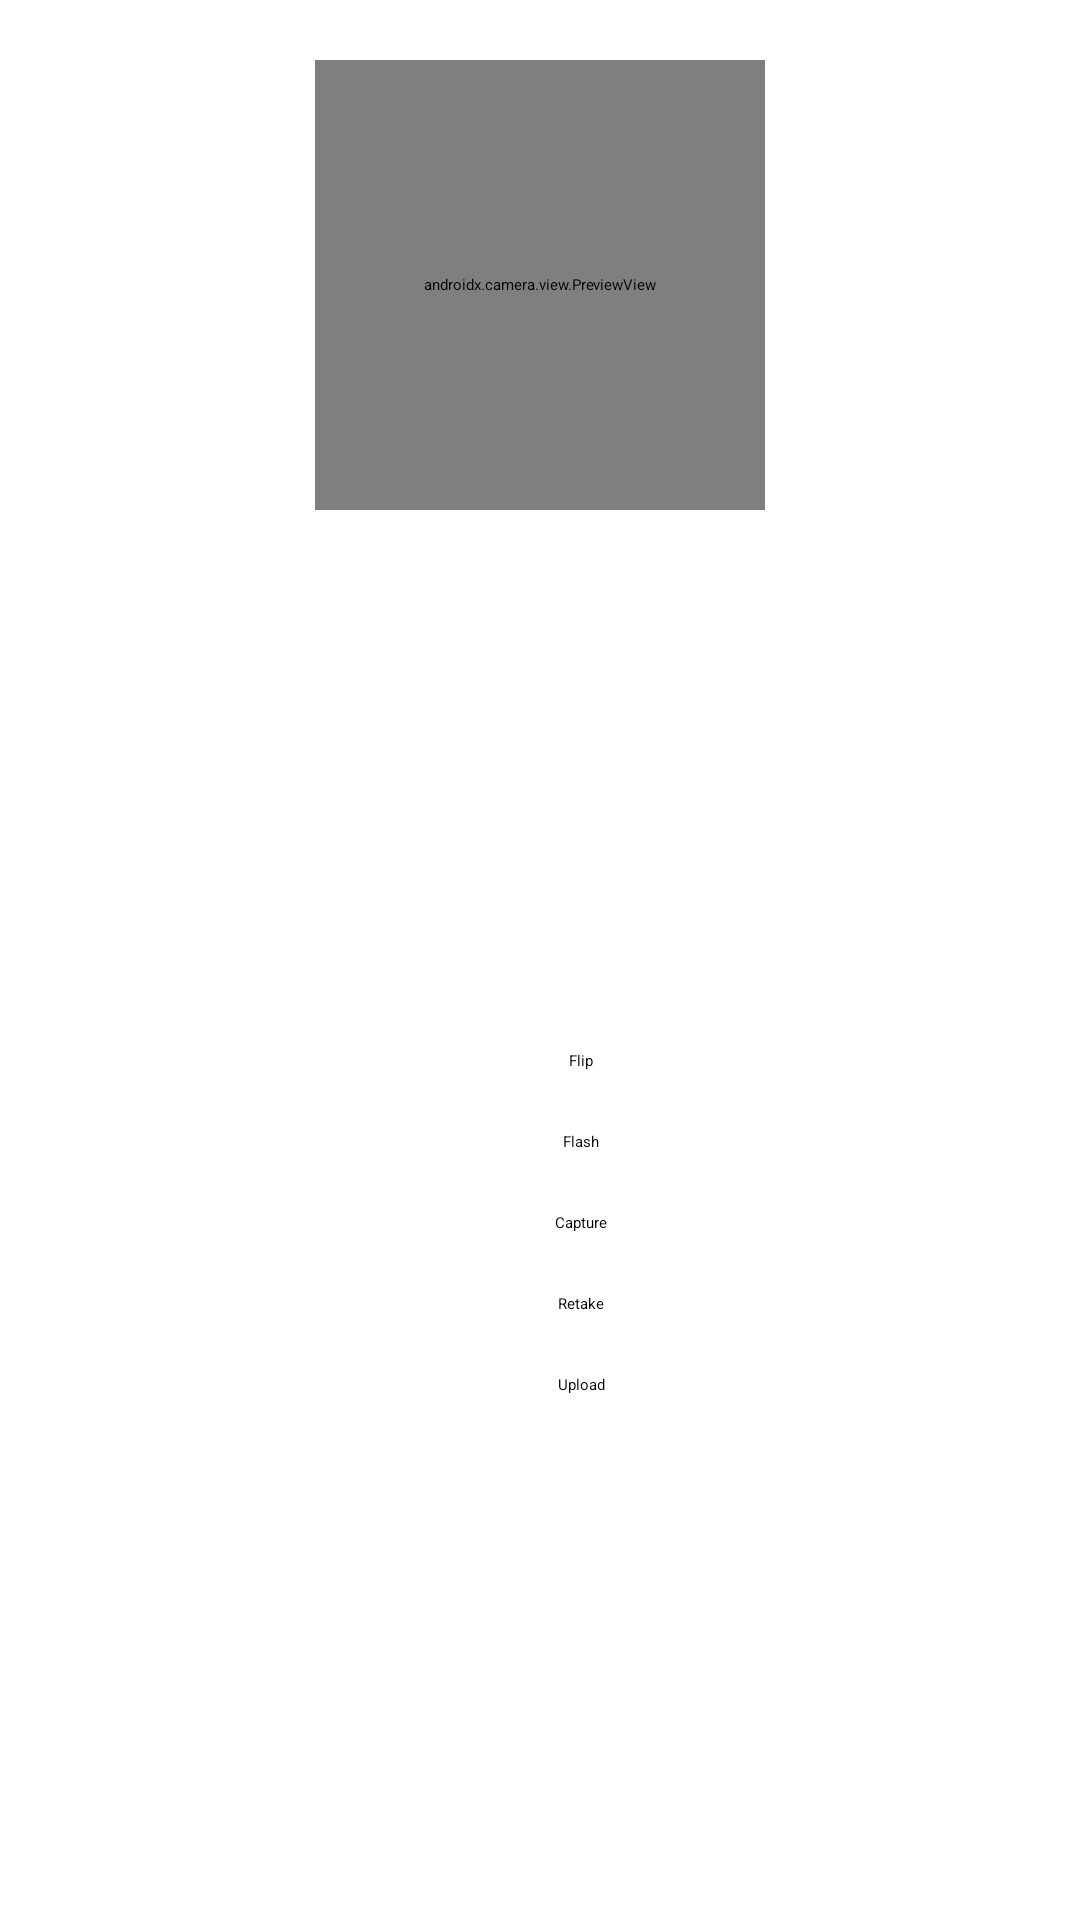

Reconstruct the res/layout file that produces this screen, plus the resources it refers to.
<!-- AndroidManifest.xml: application theme Theme.TestTANAW -->
<!-- res/layout/activity_sdg_upload.xml -->
<?xml version="1.0" encoding="utf-8"?>
<androidx.constraintlayout.widget.ConstraintLayout xmlns:android="http://schemas.android.com/apk/res/android"
    xmlns:app="http://schemas.android.com/apk/res-auto"
    xmlns:tools="http://schemas.android.com/tools"
    android:id="@+id/main"
    android:layout_width="match_parent"
    android:layout_height="match_parent"
    tools:context=".SdgUpload">

    <TextView
        android:id="@+id/sdgUpload"
        android:layout_width="wrap_content"
        android:layout_height="wrap_content"
        android:layout_marginTop="76dp"
        android:text="SDG UPLOAD"
        app:layout_constraintEnd_toEndOf="parent"
        app:layout_constraintStart_toStartOf="parent"
        app:layout_constraintTop_toTopOf="parent" />

    <androidx.camera.view.PreviewView
        android:id="@+id/cameraView"
        android:layout_width="150dp"
        android:layout_height="150dp"
        android:layout_marginTop="20dp"
        app:layout_constraintEnd_toEndOf="parent"
        app:layout_constraintStart_toStartOf="parent"
        app:layout_constraintTop_toTopOf="parent" />

    <ImageView
        android:id="@+id/imgView"
        android:layout_width="150dp"
        android:layout_height="150dp"
        android:layout_marginTop="10dp"
        app:layout_constraintEnd_toEndOf="@+id/cameraView"
        app:layout_constraintHorizontal_bias="1.0"
        app:layout_constraintStart_toStartOf="@+id/cameraView"
        app:layout_constraintTop_toBottomOf="@+id/cameraView" />

    <Button
        android:id="@+id/flipBtn"
        android:layout_width="wrap_content"
        android:layout_height="wrap_content"
        android:layout_marginTop="20dp"
        android:text="Flip"
        app:layout_constraintEnd_toEndOf="@+id/imgView"
        app:layout_constraintHorizontal_bias="0.596"
        app:layout_constraintStart_toStartOf="@+id/imgView"
        app:layout_constraintTop_toBottomOf="@+id/imgView" />

    <Button
        android:id="@+id/flashBtn"
        android:layout_width="wrap_content"
        android:layout_height="wrap_content"
        android:layout_marginTop="20dp"
        android:text="Flash"
        app:layout_constraintEnd_toEndOf="@+id/flipBtn"
        app:layout_constraintStart_toStartOf="@+id/flipBtn"
        app:layout_constraintTop_toBottomOf="@+id/flipBtn" />

    <Button
        android:id="@+id/captureBtn"
        android:layout_width="wrap_content"
        android:layout_height="wrap_content"
        android:layout_marginTop="20dp"
        android:text="Capture"
        app:layout_constraintEnd_toEndOf="@+id/flashBtn"
        app:layout_constraintStart_toStartOf="@+id/flashBtn"
        app:layout_constraintTop_toBottomOf="@+id/flashBtn" />

    <Button
        android:id="@+id/retakeBtn"
        android:layout_width="wrap_content"
        android:layout_height="wrap_content"
        android:layout_marginTop="20dp"
        android:text="Retake"
        app:layout_constraintEnd_toEndOf="@+id/captureBtn"
        app:layout_constraintStart_toStartOf="@+id/captureBtn"
        app:layout_constraintTop_toBottomOf="@+id/captureBtn" />

    <Button
        android:id="@+id/uploadBtn"
        android:layout_width="wrap_content"
        android:layout_height="wrap_content"
        android:layout_marginTop="20dp"
        android:text="Upload"
        app:layout_constraintEnd_toEndOf="@+id/retakeBtn"
        app:layout_constraintStart_toStartOf="@+id/retakeBtn"
        app:layout_constraintTop_toBottomOf="@+id/retakeBtn" />


</androidx.constraintlayout.widget.ConstraintLayout>
<!-- resources referenced by this layout -->
<resources>

</resources>
